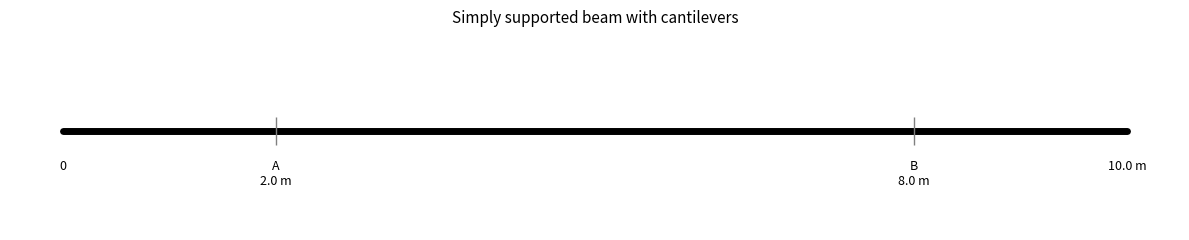
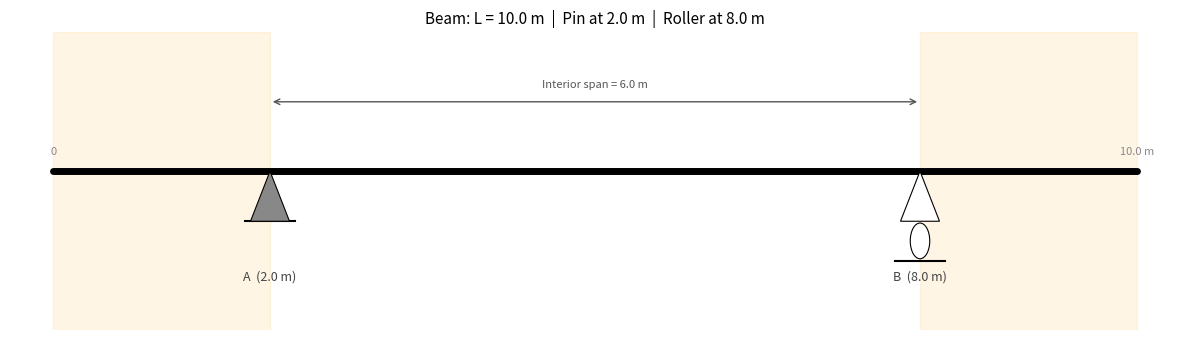

Python code for these plots, in order: (Note: this script raises an exception after producing the figures.)
# Beam geometry
L_total = 10.0   # total beam length (m)
x_A     = 2.0    # position of pin support A from left end (m)
x_B     = 8.0    # position of roller support B from left end (m)

# Derived quantities
cantilever_left  = x_A
cantilever_right = L_total - x_B
interior_span    = x_B - x_A

print(f"Left cantilever  : {cantilever_left:.1f} m")
print(f"Interior span    : {interior_span:.1f} m")
print(f"Right cantilever : {cantilever_right:.1f} m")

import numpy as np

# 11 evenly-spaced points from 0 to 10 m
x = np.linspace(0, L_total, 11)
print(x)

# For smooth diagrams we'll use many more points
x_fine = np.linspace(0, L_total, 500)
print(f"Number of points : {len(x_fine)}")
print(f"First value      : {x_fine[0]} m")
print(f"Last value       : {x_fine[-1]} m")   # -1 means the last element

x_short = np.linspace(0, 10, 5)
print("x          :", x_short)
print("x * 2      :", x_short * 2)
print("x squared  :", x_short ** 2)

import matplotlib.pyplot as plt

# Step 1: create a figure and axes
fig, ax = plt.subplots(figsize=(12, 2.5))

# Step 2: draw the beam as a thick horizontal line
ax.plot([0, L_total], [0, 0], color="black", linewidth=5, solid_capstyle="round")

# Step 3: mark the support positions as vertical ticks
ax.plot([x_A, x_B], [0, 0], marker="|", markersize=20, color="gray", linestyle="none")

# Step 4: label key positions
for x_pos, label in [(0, "0"), (x_A, f"A\n{x_A} m"), (x_B, f"B\n{x_B} m"), (L_total, f"{L_total} m")]:
    ax.text(x_pos, -0.15, label, ha="center", va="top", fontsize=9)

ax.set_xlim(-0.5, L_total + 0.5)
ax.set_ylim(-0.5, 0.5)
ax.axis("off")
ax.set_title("Simply supported beam with cantilevers", fontsize=11)
plt.tight_layout()
plt.show()

fig, ax = plt.subplots(figsize=(12, 3.5))

# ── Beam ──────────────────────────────────────────────────────────────────
ax.plot([0, L_total], [0, 0], color="black", linewidth=5, solid_capstyle="round", zorder=3)

# ── Cantilever shading ────────────────────────────────────────────────────
if x_A > 0:
    ax.axvspan(0, x_A, alpha=0.10, color="orange")          # left cantilever
if x_B < L_total:
    ax.axvspan(x_B, L_total, alpha=0.10, color="orange")    # right cantilever

# ── Pin support at A (solid triangle) ────────────────────────────────────
s = 0.18   # symbol half-size
pin = plt.Polygon([[x_A, 0], [x_A - s, -s*1.4], [x_A + s, -s*1.4]],
                  closed=True, facecolor="#888", edgecolor="black", linewidth=0.8, zorder=4)
ax.add_patch(pin)
ax.plot([x_A - s*1.3, x_A + s*1.3], [-s*1.4, -s*1.4], color="black", lw=1.5)

# ── Roller support at B (hollow triangle + circle) ────────────────────────
roller = plt.Polygon([[x_B, 0], [x_B - s, -s*1.4], [x_B + s, -s*1.4]],
                     closed=True, facecolor="white", edgecolor="black", linewidth=0.8, zorder=4)
ax.add_patch(roller)
circle = plt.Circle((x_B, -s*1.4 - s*0.55), s*0.5,
                    facecolor="white", edgecolor="black", linewidth=0.8, zorder=4)
ax.add_patch(circle)
ax.plot([x_B - s*1.3, x_B + s*1.3], [-s*1.4 - s*1.1, -s*1.4 - s*1.1],
        color="black", lw=1.5)

# ── Dimension annotations ─────────────────────────────────────────────────
ax.text(x_A, -0.55, f"A  ({x_A:.1f} m)", ha="center", fontsize=9, color="#444")
ax.text(x_B, -0.55, f"B  ({x_B:.1f} m)", ha="center", fontsize=9, color="#444")
ax.text(0,      0.08, "0",           ha="center", fontsize=8, color="#888")
ax.text(L_total, 0.08, f"{L_total} m", ha="center", fontsize=8, color="#888")

# ── Span label ────────────────────────────────────────────────────────────
mid = (x_A + x_B) / 2
ax.annotate("", xy=(x_B, 0.35), xytext=(x_A, 0.35),
            arrowprops=dict(arrowstyle="<->", color="#555", lw=1))
ax.text(mid, 0.42, f"Interior span = {interior_span:.1f} m", ha="center", fontsize=8, color="#555")

ax.set_xlim(-0.4, L_total + 0.4)
ax.set_ylim(-0.8, 0.7)
ax.axis("off")
ax.set_title(f"Beam: L = {L_total} m  |  Pin at {x_A} m  |  Roller at {x_B} m", fontsize=11)
plt.tight_layout()
plt.show()

import ipywidgets as widgets
from IPython.display import display
import matplotlib.pyplot as plt
import matplotlib.patches as mpatches
import numpy as np

%matplotlib inline

# ── Step 1: Output area ───────────────────────────────────────────────────
out = widgets.Output()

# ── Step 2: Controls ──────────────────────────────────────────────────────
style  = {"description_width": "160px"}
layout = widgets.Layout(width="460px")

slider_L  = widgets.FloatSlider(value=10.0, min=5.0, max=20.0, step=0.5,
                                 description="Total length L (m):", style=style, layout=layout)
slider_xA = widgets.FloatSlider(value=2.0,  min=0.0, max=9.5,  step=0.5,
                                 description="Support A position (m):", style=style, layout=layout)
slider_xB = widgets.FloatSlider(value=8.0,  min=0.5, max=10.0, step=0.5,
                                 description="Support B position (m):", style=style, layout=layout)

# ── Step 3: Update function ───────────────────────────────────────────────
def draw_beam_widget(change=None):
    L   = slider_L.value
    x_A = slider_xA.value
    x_B = slider_xB.value

    # Enforce x_A < x_B with at least 0.5 m gap
    if x_A >= x_B - 0.5:
        x_A = x_B - 0.5
    # Enforce supports within beam
    x_B = min(x_B, L)

    cant_L = x_A
    cant_R = L - x_B
    span   = x_B - x_A

    with out:
        out.clear_output(wait=True)

        fig, ax = plt.subplots(figsize=(13, 3.8))

        # Beam
        ax.plot([0, L], [0, 0], color="black", linewidth=5,
                solid_capstyle="round", zorder=3)

        # Cantilever shading
        if cant_L > 0:
            ax.axvspan(0, x_A, alpha=0.10, color="#FF6F00",
                       label=f"Left cantilever ({cant_L:.1f} m)")
        if cant_R > 0:
            ax.axvspan(x_B, L, alpha=0.10, color="#FF6F00",
                       label=f"Right cantilever ({cant_R:.1f} m)")

        # Interior span
        ax.axvspan(x_A, x_B, alpha=0.05, color="#1565C0",
                   label=f"Interior span ({span:.1f} m)")

        # Pin (solid triangle)
        s = 0.18
        pin = plt.Polygon([[x_A, 0], [x_A-s, -s*1.4], [x_A+s, -s*1.4]],
                          closed=True, fc="#777", ec="black", lw=0.8, zorder=4)
        ax.add_patch(pin)
        ax.plot([x_A-s*1.3, x_A+s*1.3], [-s*1.4, -s*1.4], "k-", lw=1.5, zorder=4)

        # Roller (hollow triangle + circle)
        roller = plt.Polygon([[x_B, 0], [x_B-s, -s*1.4], [x_B+s, -s*1.4]],
                             closed=True, fc="white", ec="black", lw=0.8, zorder=4)
        ax.add_patch(roller)
        circ = plt.Circle((x_B, -s*1.4-s*0.55), s*0.5,
                          fc="white", ec="black", lw=0.8, zorder=4)
        ax.add_patch(circ)
        ax.plot([x_B-s*1.3, x_B+s*1.3],
                [-s*1.4-s*1.1, -s*1.4-s*1.1], "k-", lw=1.5, zorder=4)

        # Labels
        ax.text(x_A, -0.62, f"A ({x_A:.1f} m)", ha="center", fontsize=9, color="#333")
        ax.text(x_B, -0.62, f"B ({x_B:.1f} m)", ha="center", fontsize=9, color="#333")
        ax.text(0,    0.12, "0",        ha="center", fontsize=8, color="#888")
        ax.text(L,    0.12, f"{L:.1f} m", ha="center", fontsize=8, color="#888")

        # Span arrow
        mid = (x_A + x_B) / 2
        ax.annotate("", xy=(x_B, 0.42), xytext=(x_A, 0.42),
                    arrowprops=dict(arrowstyle="<->", color="#1565C0", lw=1))
        ax.text(mid, 0.50, f"Span = {span:.1f} m",
                ha="center", fontsize=8, color="#1565C0")

        ax.set_xlim(-0.4, L + 0.4)
        ax.set_ylim(-0.9, 0.75)
        ax.axis("off")
        ax.set_title(f"L = {L:.1f} m  |  Pin at A = {x_A:.1f} m  |  Roller at B = {x_B:.1f} m",
                     fontsize=11, pad=8)
        ax.legend(fontsize=8, loc="upper left", framealpha=0.8)
        plt.tight_layout()
        plt.show()

# ── Step 4: Connect sliders ───────────────────────────────────────────────
slider_L.observe(draw_beam_widget, names="value")
slider_xA.observe(draw_beam_widget, names="value")
slider_xB.observe(draw_beam_widget, names="value")

# ── Step 5: Initial render + display ─────────────────────────────────────
draw_beam_widget()
display(widgets.VBox([
    widgets.HTML("<b>Move the sliders to reshape the beam:</b>"),
    slider_L, slider_xA, slider_xB,
    out
]))

# Your code here
L_total = 10.0
x_A = 2.0
x_B = 8.0
interior_span = x_B - x_A
